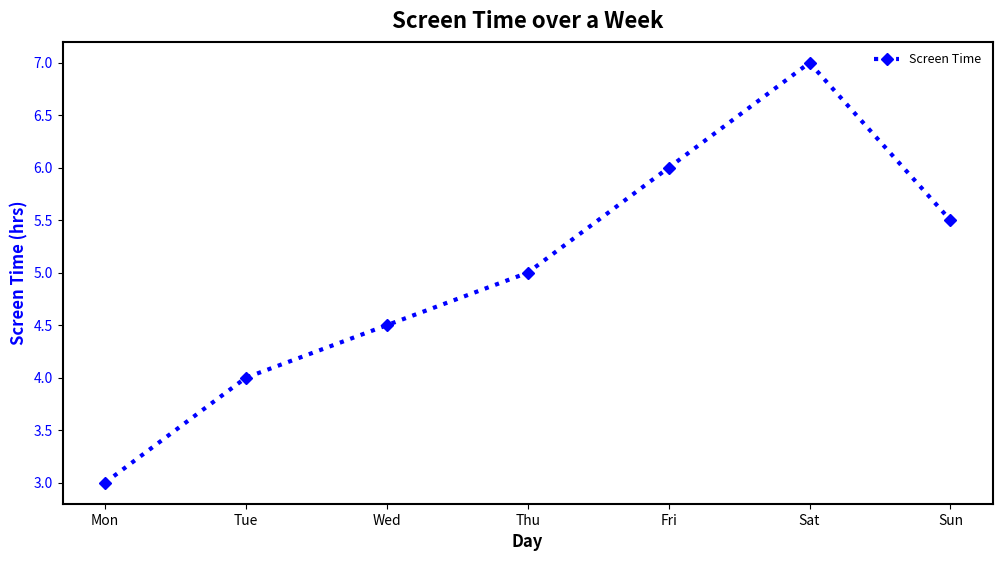

Write Python code to recreate this figure.
import matplotlib.pyplot as plt
import numpy as np

# Days
days = ['Mon', 'Tue', 'Wed', 'Thu', 'Fri', 'Sat', 'Sun']
x = np.arange(len(days))

# Data: Screen time
screen_time = [3, 4, 4.5, 5, 6, 7, 5.5]

fig, ax1 = plt.subplots(figsize=(12, 6))

# Consistent color for screen time
color = 'blue'

# Screen time
ax1.set_xlabel('Day', fontsize=12, fontweight='bold')
ax1.set_ylabel('Screen Time (hrs)', color=color, fontsize=12, fontweight='bold')
ax1.plot(days, screen_time, color=color, marker='D', linestyle=':', linewidth=3, label='Screen Time')
ax1.tick_params(axis='y', labelcolor=color)

# Title
plt.title('Screen Time over a Week', fontsize=16, fontweight='bold', pad=10)

# Legend
ax1.legend(loc='upper right', fontsize=9, frameon=False)

# Border
for spine in ax1.spines.values():
    spine.set_linewidth(1.5)

# Display
plt.show()
